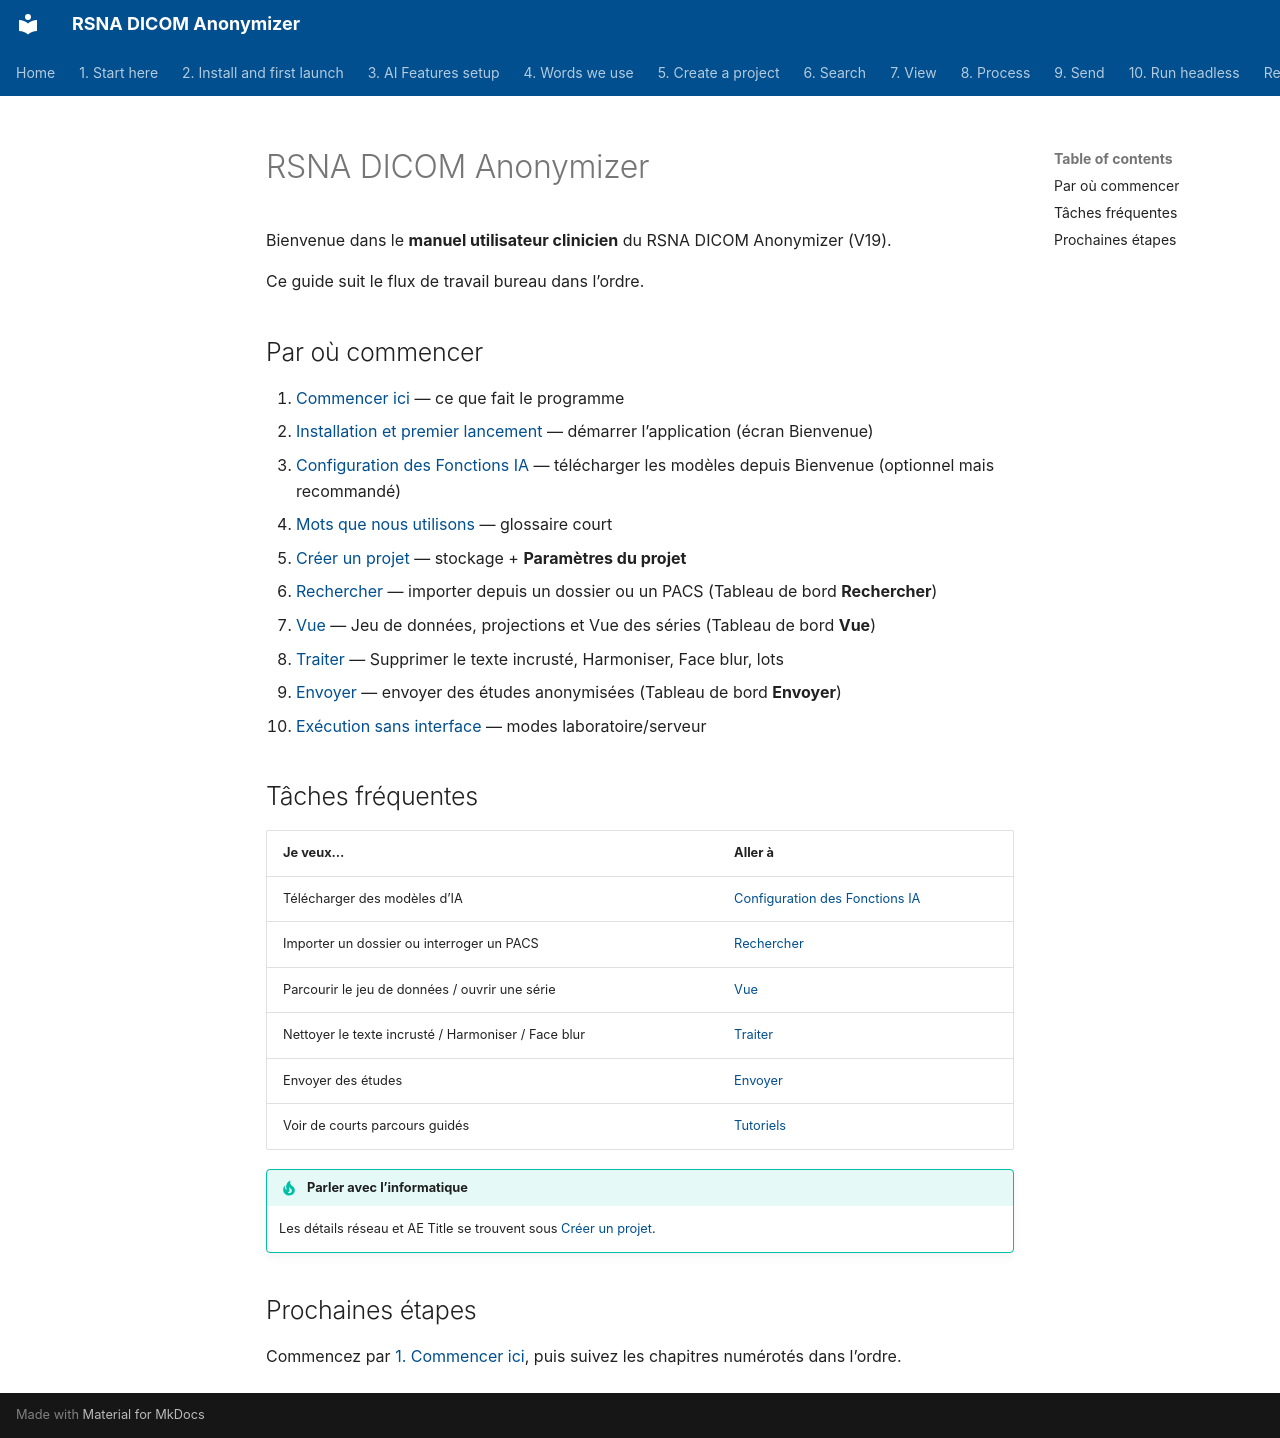

repository: RSNA/anonymizer · page: fr/index.html · generator: mkdocs

# RSNA DICOM Anonymizer

Bienvenue dans le **manuel utilisateur clinicien** du RSNA DICOM Anonymizer (V19).

Ce guide suit le flux de travail bureau dans l’ordre.

## Par où commencer

1. [Commencer ici](01-start-here/) — ce que fait le programme
2. [Installation et premier lancement](02-install/) — démarrer l’application (écran Bienvenue)
3. [Configuration des Fonctions IA](03-ai-features-setup/) — télécharger les modèles depuis Bienvenue (optionnel mais recommandé)
4. [Mots que nous utilisons](04-words-we-use/) — glossaire court
5. [Créer un projet](05-create-project/) — stockage + **Paramètres du projet**
6. [Rechercher](06-search/) — importer depuis un dossier ou un PACS (Tableau de bord **Rechercher**)
7. [Vue](07-view/) — Jeu de données, projections et Vue des séries (Tableau de bord **Vue**)
8. [Traiter](08-process/) — Supprimer le texte incrusté, Harmoniser, Face blur, lots
9. [Envoyer](09-send/) — envoyer des études anonymisées (Tableau de bord **Envoyer**)
10. [Exécution sans interface](10-headless/) — modes laboratoire/serveur

## Tâches fréquentes

| Je veux… | Aller à |
| --- | --- |
| Télécharger des modèles d’IA | [Configuration des Fonctions IA](03-ai-features-setup/) |
| Importer un dossier ou interroger un PACS | [Rechercher](06-search/) |
| Parcourir le jeu de données / ouvrir une série | [Vue](07-view/) |
| Nettoyer le texte incrusté / Harmoniser / Face blur | [Traiter](08-process/) |
| Envoyer des études | [Envoyer](09-send/) |
| Voir de courts parcours guidés | [Tutoriels](tutorials/) |

!!! tip "Parler avec l’informatique"
    Les détails réseau et AE Title se trouvent sous [Créer un projet](05-create-project/).

## Prochaines étapes

Commencez par [1. Commencer ici](01-start-here/), puis suivez les chapitres numérotés dans l’ordre.
